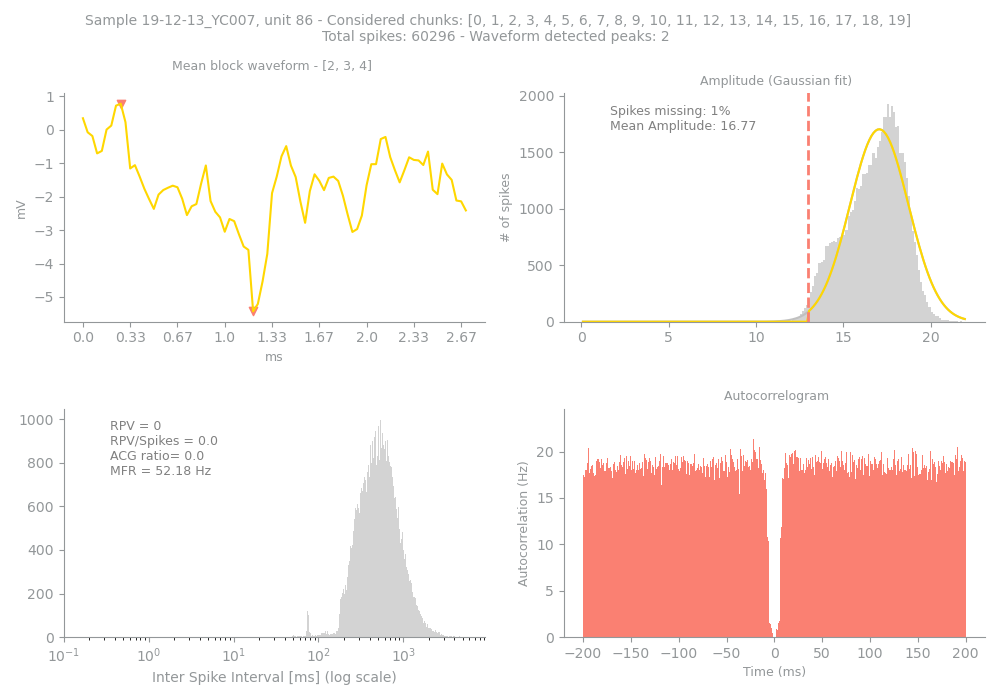

The table this chart was drawn from, first rows:
Sample, Unit, PeakChUnit, SpikesUnit, GoodChunks, GoodChunksList, WvfChunks, WvfChunksList, SpikesBlock, PercMissingSpikesBlock, MFRBlockHz, MeanAmpBlock, RPVBlock, FpBlockFancy, FpBlockSimple, ACGViolationRatio, WvfPeaksBlock, PeaksBlock_x, PeaksBlock_y, BigPkNegBlock
19-12-13_YC007, 86, 186, 60296, 20, [0, 1, 2, 3, 4, 5, 6, 7, 8, 9, 10, 11, 1…, 3, [2, 3, 4], 60296, 1, 52.18, 16.77, 0, 0, 0.0, 0.0, 2, [8, 36], [0.7783203, -5.428711], 1
